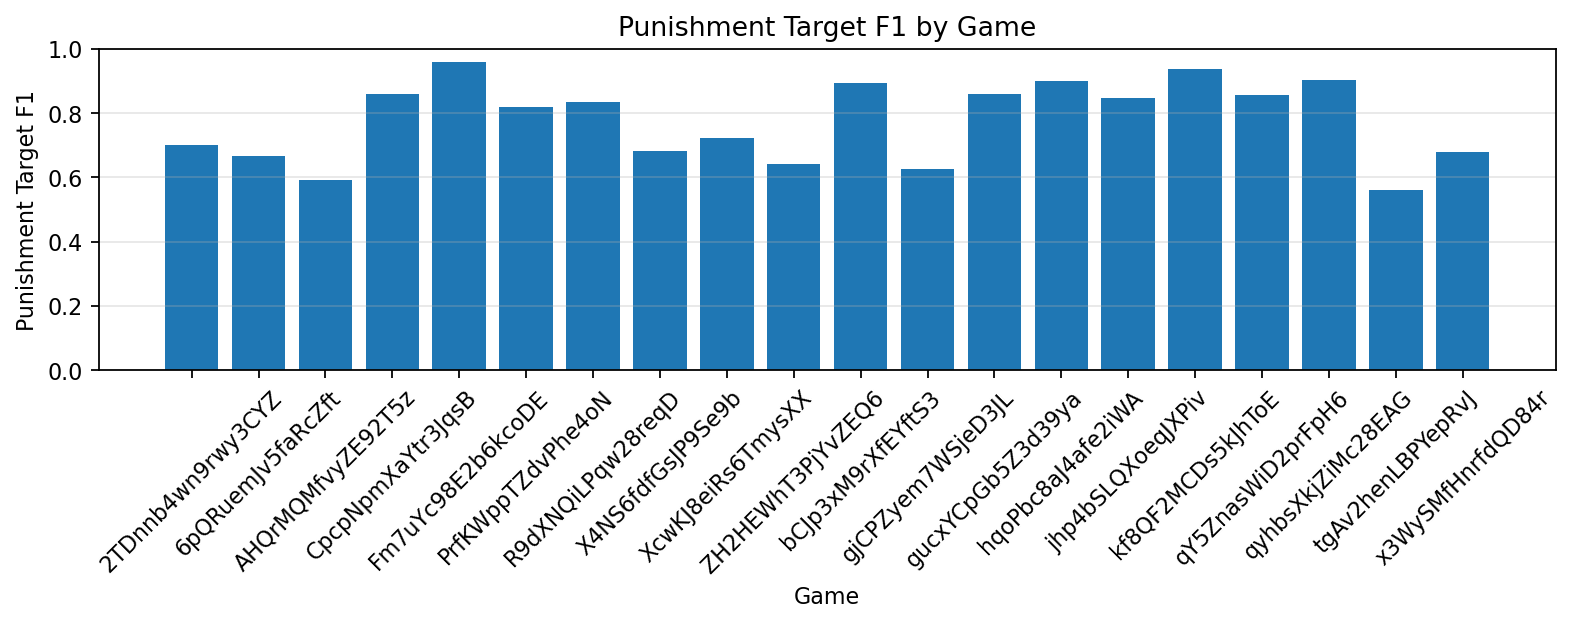

The data file committed next to this chart (first rows):
gameId, punishment_target_f1
2TDnnb4wn9rwy3CYZ, 0.7
6pQRuemJv5faRcZft, 0.6667
AHQrMQMfvyZE92T5z, 0.5906
CpcpNpmXaYtr3JqsB, 0.8596
Fm7uYc98E2b6kcoDE, 0.9583
PrfKWppTZdvPhe4oN, 0.819
R9dXNQiLPqw28reqD, 0.8333
X4NS6fdfGsJP9Se9b, 0.6833
XcwKJ8eiRs6TmysXX, 0.7222
ZH2HEWhT3PjYvZEQ6, 0.6429
bCJp3xM9rXfEYftS3, 0.8947
gjCPZyem7WSjeD3JL, 0.625
gucxYCpGb5Z3d39ya, 0.8587
hqoPbc8aJ4afe2iWA, 0.9
jhp4bSLQXoeqJXPiv, 0.8477
kf8QF2MCDs5kJhToE, 0.9359
qY5ZnasWiD2prFpH6, 0.8571
qyhbsXkjZiMc28EAG, 0.9033
tgAv2henLBPYepRvJ, 0.5604
x3WySMfHnrfdQD84r, 0.6776
